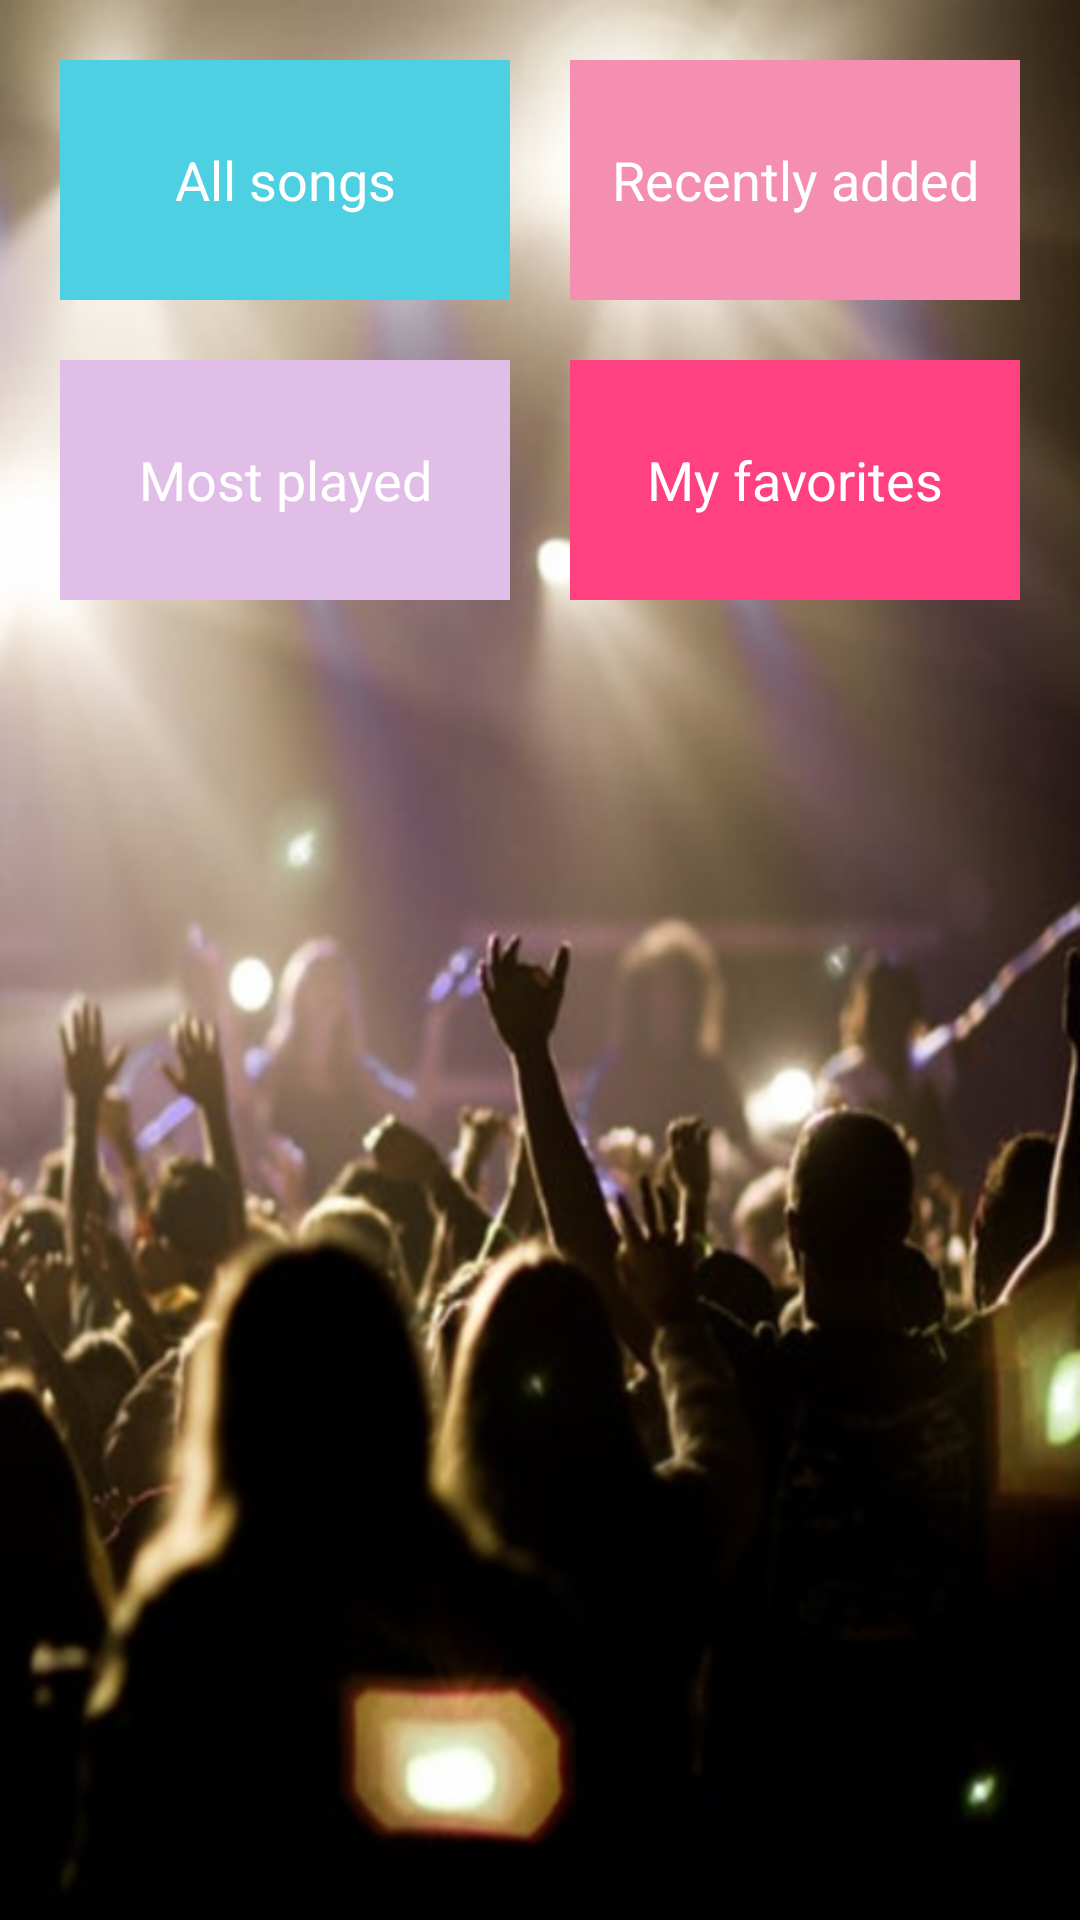

Here is an Android app screen rendered from its layout file. Give the layout XML and the strings, colors and styles it references.
<!-- AndroidManifest.xml: activity theme AppTheme -->
<!-- res/layout/activity_main.xml -->
<?xml version="1.0" encoding="utf-8"?>
<LinearLayout xmlns:android="http://schemas.android.com/apk/res/android"
    xmlns:app="http://schemas.android.com/apk/res-auto"
    xmlns:tools="http://schemas.android.com/tools"
    android:id="@+id/linear_layout"
    android:layout_width="match_parent"
    android:layout_height="match_parent"
    android:background="@drawable/musicbackground"
    android:orientation="horizontal"
    tools:context=".MainActivity">


    <LinearLayout
        android:layout_width="0dp"
        android:layout_height="match_parent"
        android:layout_margin="20dp"
        android:layout_weight="1"
        android:orientation="vertical">


        <TextView
            android:id="@+id/songs"
            android:layout_width="match_parent"
            android:layout_height="80dp"
            android:background="#4DD0E1"
            android:gravity="center"
            android:text="All songs"
            android:textAppearance="?android:textAppearanceMedium"
            android:textColor="#FFFFFF" />


        <TextView
            android:id="@+id/play"
            android:layout_width="match_parent"
            android:layout_height="80dp"
            android:layout_marginTop="20dp"
            android:background="#E1BEE7"
            android:gravity="center"
            android:text="Most played"
            android:textAppearance="?android:textAppearanceMedium"
            android:textColor="#FFFFFF" />


    </LinearLayout>

    <LinearLayout
        android:layout_width="0dp"
        android:layout_height="match_parent"
        android:layout_marginBottom="20dp"
        android:layout_marginRight="20dp"
        android:layout_marginTop="20dp"
        android:layout_weight="1"
        android:orientation="vertical">

        <TextView
            android:id="@+id/recent"
            android:layout_width="match_parent"
            android:layout_height="80dp"
            android:background="#F48FB1"
            android:gravity="center"
            android:text="Recently added"
            android:textAppearance="?android:textAppearanceMedium"
            android:textColor="#FFFFFF" />

        <TextView
            android:id="@+id/favorite"
            android:layout_width="match_parent"
            android:layout_height="80dp"
            android:layout_marginTop="20dp"
            android:background="#FF4081"
            android:gravity="center"
            android:text="My favorites"
            android:textAppearance="?android:textAppearanceMedium"
            android:textColor="#FFFFFF" />

    </LinearLayout>

</LinearLayout>
<!-- resources referenced by this layout -->
<resources>
  <!-- drawable musicbackground: jpg bitmap (drawable, 29991 bytes) -->
  <style name="AppTheme" parent="Base.Theme.AppCompat.Light.DarkActionBar">
          
          <item name="colorPrimary">#8E24AA</item>
          <item name="colorPrimaryDark">#8E24AA</item>
          <item name="colorAccent">#8E24AA</item>
      </style>
</resources>
